The GitHub repository pearlispearl/DeepLearning-Group2-LemonLeafDisease contains a labelled image folder "Lemon_Dataset" with 9 categories: anthracnose, bacterial blight, citrus canker, curl virus, deficiency leaf, dry leaf, healthy leaf, sooty mould, spider mites. Examples follow, each with its label.

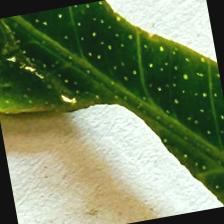
Label: deficiency leaf

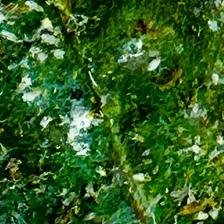
Label: spider mites

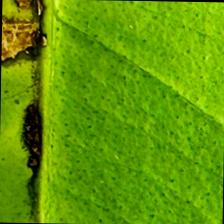
Label: anthracnose

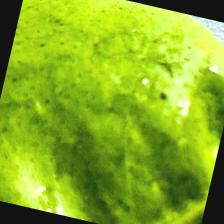
Label: citrus canker

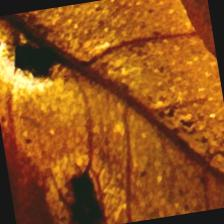
Label: dry leaf

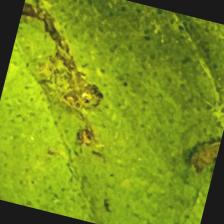
Label: sooty mould
